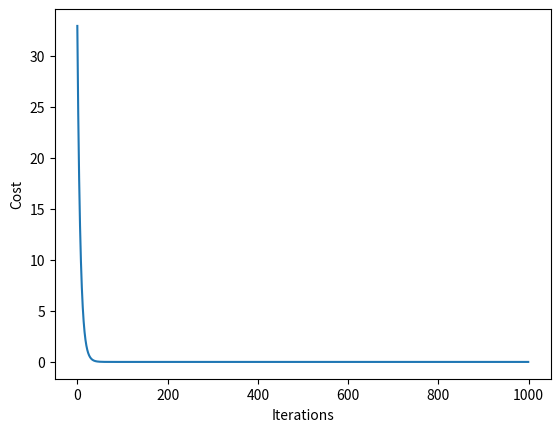

Here is the Python script that generated this plot:
import numpy as np
import matplotlib.pyplot as plt
#size of house in sq feet
size = np.array([1000,1500,2000,2740,4250,5000])
#price of the house in lakhs
price=np.array([2,3,4,5.5,8.4,10])

def predict(size,a,x):
    return a*size+x

def error(size,price,a,x):
    total=0
    n=len(size)
    for i in range(n):
        p=a*size[i]+x
        errors=p-price[i]
        total=total+(errors*errors)
    cost = total/n
    return cost

def gradient_descent(size,price,a,x,alpha):
    n=len(size)
    change_a=0
    change_x=0
    for i in range(n):
        predictvalue=a*size[i]+x
        errors= predictvalue-price[i]
        change_a=change_a+errors*size[i]
        change_x=change_x+errors
    
    change_a=(change_a)*2/n
    change_x=(change_x)*2/n
    a=a-alpha*change_a
    x=x-alpha*change_x
    return a,x

a=0
x=0
cost_arr=[]
alpha = 0.0000001
for i in range(1000):
    a,x=gradient_descent(size,price,a,x,alpha)
    cost_arr.append(error(size,price,a,x))
    if i%100==0:
        print("Iteration : ",i)
        print("Cost : ",error(size,price,a,x))

print("Final Slope : ",a)
print("Final intercept : ",x)

plt.plot(cost_arr)
plt.xlabel("Iterations")
plt.ylabel("Cost")
plt.show()
